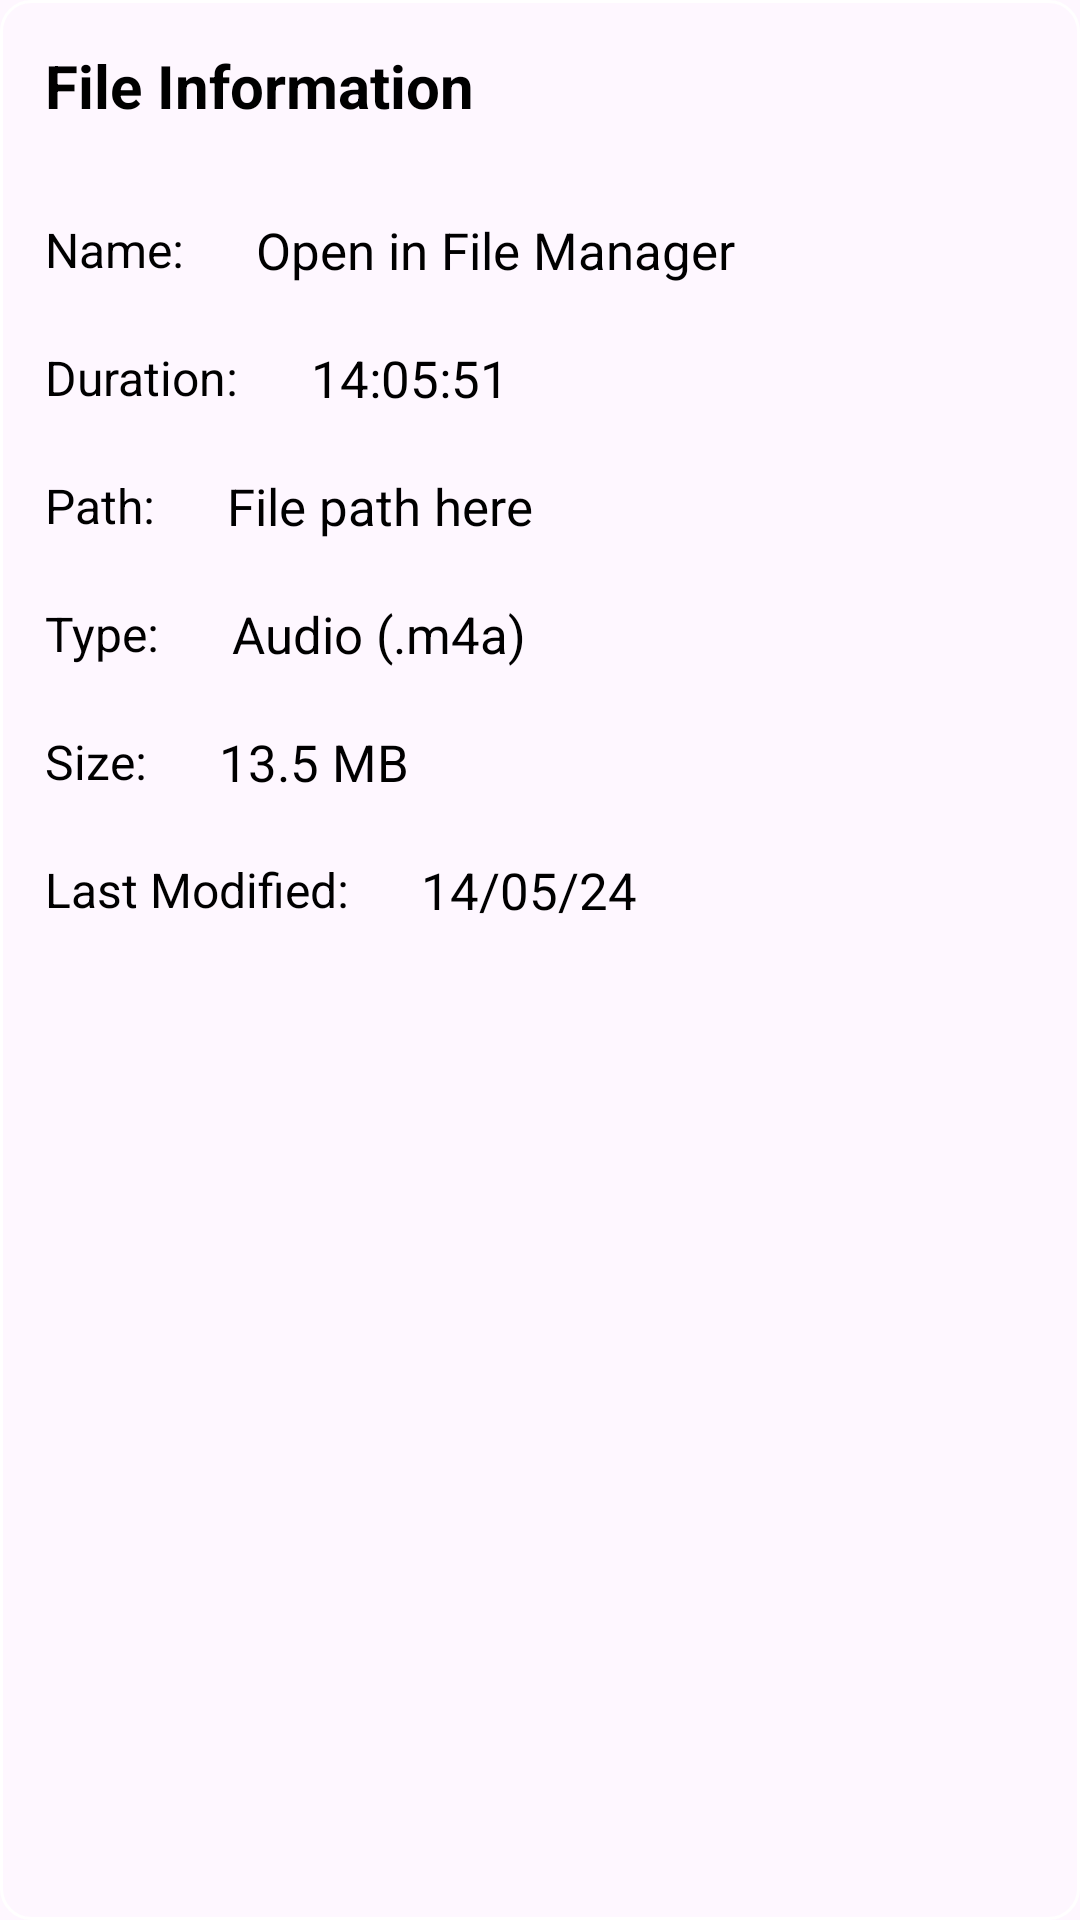

Android layout source for this screen:
<!-- AndroidManifest.xml: application theme Theme.VoiceRecorder -->
<!-- res/layout/dialog_property_file.xml -->
<?xml version="1.0" encoding="utf-8"?>
<LinearLayout xmlns:android="http://schemas.android.com/apk/res/android"
    xmlns:tools="http://schemas.android.com/tools"
    android:layout_width="match_parent"
    android:layout_height="wrap_content"
    android:orientation="vertical"
    android:padding="15dp"
    android:background="@drawable/shape_for_dialog_box"
    tools:ignore="HardcodedText">

    <TextView
        android:layout_width="wrap_content"
        android:layout_height="wrap_content"
        android:text="File Information"
        android:textColor="?attr/textColor"
        android:textSize="20sp"
        android:textStyle="bold"
        android:layout_marginBottom="20dp"/>

    <LinearLayout
        android:layout_width="match_parent"
        android:layout_height="wrap_content"
        android:orientation="horizontal"
        android:paddingTop="10dp"
        android:paddingBottom="10dp">

        <TextView
            android:layout_width="wrap_content"
            android:layout_height="wrap_content"
            android:layout_gravity="center_vertical"
            android:text="Name:"
            android:textColor="?attr/textColor"
            android:textSize="16sp" />

        <TextView
            android:id="@+id/fileNameTV"
            android:layout_width="wrap_content"
            android:layout_height="wrap_content"
            android:paddingHorizontal="4dp"
            android:layout_marginStart="20dp"
            android:text="Open in File Manager"
            android:textColor="?attr/textColor"
            android:clickable="true"
            android:focusable="true"
            android:foreground="?android:attr/selectableItemBackground"
            android:textSize="17sp" />
    </LinearLayout>

    <LinearLayout
        android:layout_width="match_parent"
        android:layout_height="wrap_content"
        android:orientation="horizontal"
        android:paddingTop="10dp"
        android:paddingBottom="10dp">

        <TextView
            android:layout_width="wrap_content"
            android:layout_height="wrap_content"
            android:layout_gravity="center_vertical"
            android:text="Duration:"
            android:textColor="?attr/textColor"
            android:textSize="16sp" />

        <TextView
            android:id="@+id/callDurationTV"
            android:layout_width="wrap_content"
            android:layout_height="wrap_content"
            android:paddingHorizontal="4dp"
            android:layout_marginStart="20dp"
            android:text="14:05:51"
            android:textColor="?attr/textColor"
            android:clickable="true"
            android:focusable="true"
            android:foreground="?android:attr/selectableItemBackground"
            android:textSize="17sp" />
    </LinearLayout>

    <LinearLayout
        android:layout_width="match_parent"
        android:layout_height="wrap_content"
        android:orientation="horizontal"
        android:paddingTop="10dp"
        android:paddingBottom="10dp">

        <TextView
            android:layout_width="wrap_content"
            android:layout_height="wrap_content"
            android:layout_gravity="center_vertical"
            android:text="Path:"
            android:textColor="?attr/textColor"
            android:textSize="16sp" />

        <TextView
            android:id="@+id/filePathTV"
            android:layout_width="wrap_content"
            android:layout_height="wrap_content"
            android:paddingHorizontal="4dp"
            android:layout_marginStart="20dp"
            android:text="File path here"
            android:textColor="?attr/textColor"
            android:clickable="true"
            android:focusable="true"
            android:foreground="?android:attr/selectableItemBackground"
            android:textSize="17sp" />
    </LinearLayout>

    <LinearLayout
        android:layout_width="match_parent"
        android:layout_height="wrap_content"
        android:orientation="horizontal"
        android:paddingTop="10dp"
        android:paddingBottom="10dp">

        <TextView
            android:layout_width="wrap_content"
            android:layout_height="wrap_content"
            android:layout_gravity="center_vertical"
            android:text="Type:"
            android:textColor="?attr/textColor"
            android:textSize="16sp" />

        <TextView
            android:id="@+id/fileTypeTV"
            android:layout_width="wrap_content"
            android:layout_height="wrap_content"
            android:paddingHorizontal="4dp"
            android:layout_marginStart="20dp"
            android:text="Audio (.m4a)"
            android:textColor="?attr/textColor"
            android:clickable="true"
            android:focusable="true"
            android:foreground="?android:attr/selectableItemBackground"
            android:textSize="17sp" />
    </LinearLayout>

    <LinearLayout
        android:layout_width="match_parent"
        android:layout_height="wrap_content"
        android:orientation="horizontal"
        android:paddingTop="10dp"
        android:paddingBottom="10dp">

        <TextView
            android:layout_width="wrap_content"
            android:layout_height="wrap_content"
            android:layout_gravity="center_vertical"
            android:text="Size:"
            android:textColor="?attr/textColor"
            android:textSize="16sp" />

        <TextView
            android:id="@+id/fileSizeTV"
            android:layout_width="wrap_content"
            android:layout_height="wrap_content"
            android:paddingStart="4dp"
            android:paddingEnd="4dp"
            android:layout_marginStart="20dp"
            android:text="13.5 MB"
            android:textColor="?attr/textColor"
            android:textSize="17sp"
            android:clickable="true"
            android:focusable="true"
            android:foreground="?android:attr/selectableItemBackground"/>
    </LinearLayout>

    <LinearLayout
        android:layout_width="match_parent"
        android:layout_height="wrap_content"
        android:orientation="horizontal"
        android:paddingTop="10dp"
        android:paddingBottom="10dp">

        <TextView
            android:layout_width="wrap_content"
            android:layout_height="wrap_content"
            android:layout_gravity="center_vertical"
            android:text="Last Modified:"
            android:textColor="?attr/textColor"
            android:textSize="16sp" />

        <TextView
            android:id="@+id/lastModifiedTV"
            android:layout_width="wrap_content"
            android:layout_height="wrap_content"
            android:paddingStart="4dp"
            android:paddingEnd="4dp"
            android:layout_marginStart="20dp"
            android:text="14/05/24"
            android:textColor="?attr/textColor"
            android:clickable="true"
            android:focusable="true"
            android:foreground="?android:attr/selectableItemBackground"
            android:textSize="17sp" />
    </LinearLayout>

</LinearLayout>
<!-- resources referenced by this layout -->
<resources>
  <!-- drawable shape_for_dialog_box (drawable) -->
  <?xml version="1.0" encoding="utf-8"?>
  <shape xmlns:android="http://schemas.android.com/apk/res/android">
      <stroke
          android:width="1dp"
          android:color="@color/white"/>
      <corners
          android:radius="10dp"/>
  </shape>
  <style name="Theme.VoiceRecorder" parent="Theme.Material3.DayNight.NoActionBar">
          
          <item name="colorPrimary">#4057BB</item>
          <item name="colorPrimaryVariant">@color/purple_700</item>
          <item name="colorOnPrimary">@color/white</item>
          <item name="colorAccent">@color/theme_color_light</item>
          
          <item name="colorSecondary">@color/teal_200</item>
          <item name="colorSecondaryVariant">@color/teal_700</item>
          <item name="colorOnSecondary">@color/white</item>
          
          <item name="android:statusBarColor">?attr/backgroundColor</item>
  
          
          <item name="backgroundColor">@color/theme_color_light</item>
          <item name="textColor">@color/black</item>
          <item name="scrollButtonBackgroundColor">@color/theme_color_light</item>
          <item name="colorPrimaryContainer">#E1E5FF</item>
          <item name="colorOnPrimaryContainer">#17234B</item>
          <item name="colorSurface">#FAF8FF</item>
          <item name="colorSurfaceContainer">#F0EFF8</item>
          <item name="colorOnSurface">#1B1B23</item>
          <item name="colorOnSurfaceVariant">#484957</item>
      </style>
  <color name="white">#FFFFFFFF</color>
  <color name="purple_700">#FF3700B3</color>
  <color name="theme_color_light">#007ADC</color>
  <color name="teal_200">#FF03DAC5</color>
  <color name="teal_700">#FF018786</color>
  <color name="black">#FF000000</color>
</resources>
